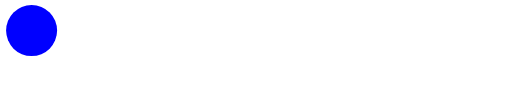
t = 0.00 s
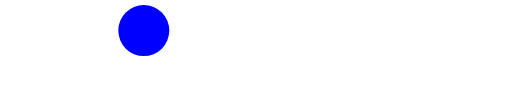
t = 1.25 s
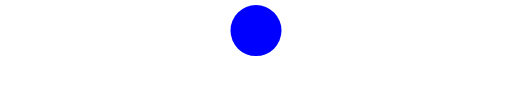
t = 2.50 s
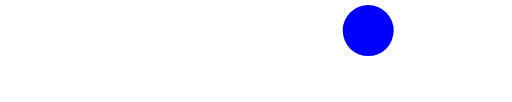
t = 3.75 s

The animated SVG that drew these frames (rendered in a browser with its animation timeline set to each time). Animation: 1 SMIL element (animate=1); one cycle of 5.00 s, repeats indefinitely.

<svg version="1.1" id="Layer_1" xmlns="http://www.w3.org/2000/svg" xmlns:xlink="http://www.w3.org/1999/xlink" x="0px" y="0px"
   width="500px" height="100px" viewBox="0 0 500 100" style="enable-background:new 0 0 500 100;" xml:space="preserve">
<circle cx="30" cy="30" r="25" style="stroke: none; fill: #0000ff;">
    <animate attributeName="cx" attributeType="XML"
             from="30"  to="470"
             begin="0s" dur="5s"
             fill="remove" repeatCount="indefinite"/>

</circle>
</svg>
